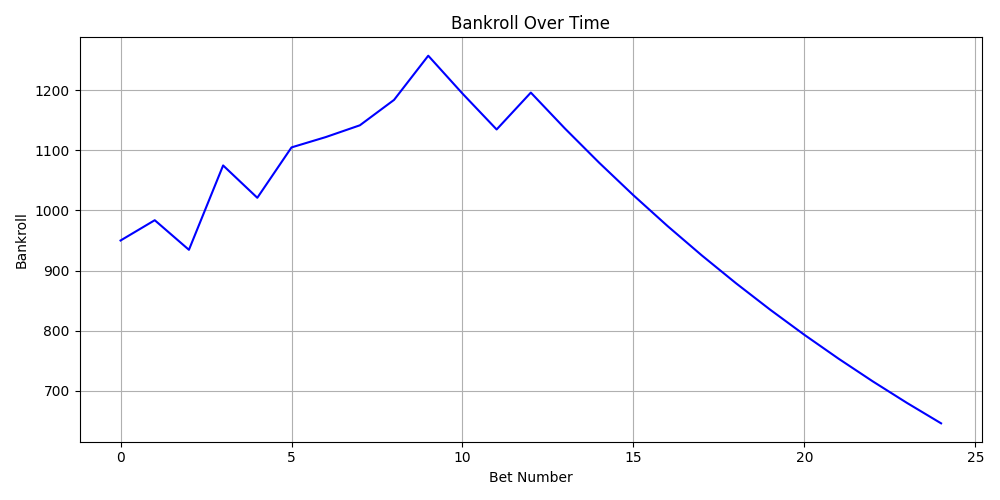

The data file committed next to this chart (first rows):
match_id, stake, odds, won, payout, bankroll
9ed4d0a0ebb909c9024936d5c2c13d9c, 50.0, 3.35, False, 0.0, 950.0
c8d1abe78983bd53e20a6521cd186f84, 47.5, 1.71, True, 81.22, 983.7
e4dbc83c518f0c609bcbc518efdd9e09, 49.19, 2.26, False, 0.0, 934.5
449325f59c963b88a56296459075c51f, 46.73, 4.0, True, 186.9, 1075
6cadd07f2987282d4f7244e4e1d12b5f, 53.74, 2.2, False, 0.0, 1021
6038d9cf04a61e71ba87fb7032a363bd, 51.05, 2.64, True, 134.8, 1105
b772612db049fcd56a9e9c29e33e4c0a, 55.24, 1.31, True, 72.36, 1122
61ac6ddd6ddc5768978de01d5db2d81a, 56.09, 1.35, True, 75.72, 1141
8badbccdac1dbdf5a5583c1e3be7e727, 57.07, 1.74, True, 99.31, 1184
83fb91011e53346009537125d52fe980, 59.18, 2.24, True, 132.6, 1257
593f480a7b2de070fcc88d3020518d42, 62.85, 1.72, False, 0.0, 1194
6b804306a6f7d448c50acdd036aebebf, 59.71, 1.6, False, 0.0, 1135
73758425ac84d016272ce3e4e2436b53, 56.73, 2.08, True, 118, 1196
cfaf07b214c141d80ba3da9cc6bac924, 59.79, 1.44, False, 0.0, 1136
edb1f35cc1013efd4fc15df3e390d0d7, 56.8, 2.3, False, 0.0, 1079
5e72319ddb0f3866e7dcb08dfaa924f8, 53.96, 1.63, False, 0.0, 1025
0ce8ba18dc0e0ed74bfc50050e4b0711, 51.26, 1.53, False, 0.0, 974
38a925650c04d4935512448f4ca0256c, 48.7, 2.44, False, 0.0, 925.3
a28affeb370e03fe1cc888f57a7c6984, 46.26, 2.14, False, 0.0, 879
6deee47d6f0dc0981e1f752ac42f923f, 43.95, 1.28, False, 0.0, 835.1
dd89d7d430432cd0f4a98811545cd3bb, 41.75, 5.0, False, 0.0, 793.3
d654389d24792c11c909a0b240a52040, 39.67, 1.49, False, 0.0, 753.6
d872a73947793e1c05111ce228e8f831, 37.68, 1.41, False, 0.0, 716
e096cccd21ab137763566f507298ea41, 35.8, 1.7, False, 0.0, 680.2
d3b96655cf0c6e3ace660a518fd2af23, 34.01, 1.43, False, 0.0, 646.2
